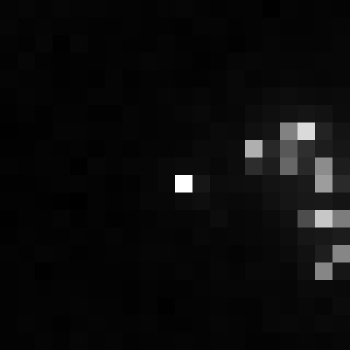

The data file committed next to this chart (first rows):
, xmin, ymin, lat, lon, area, perimeter, max_nanowatts, min_nanowatts, moonlight_illumination, clear_sky_confidence, mean_nanowatts
0, 1134, 2448, -5.981, -5.981, 1.0, 0.0, 11.52, 0.1182, 11.78, 0.0, 0.6283
